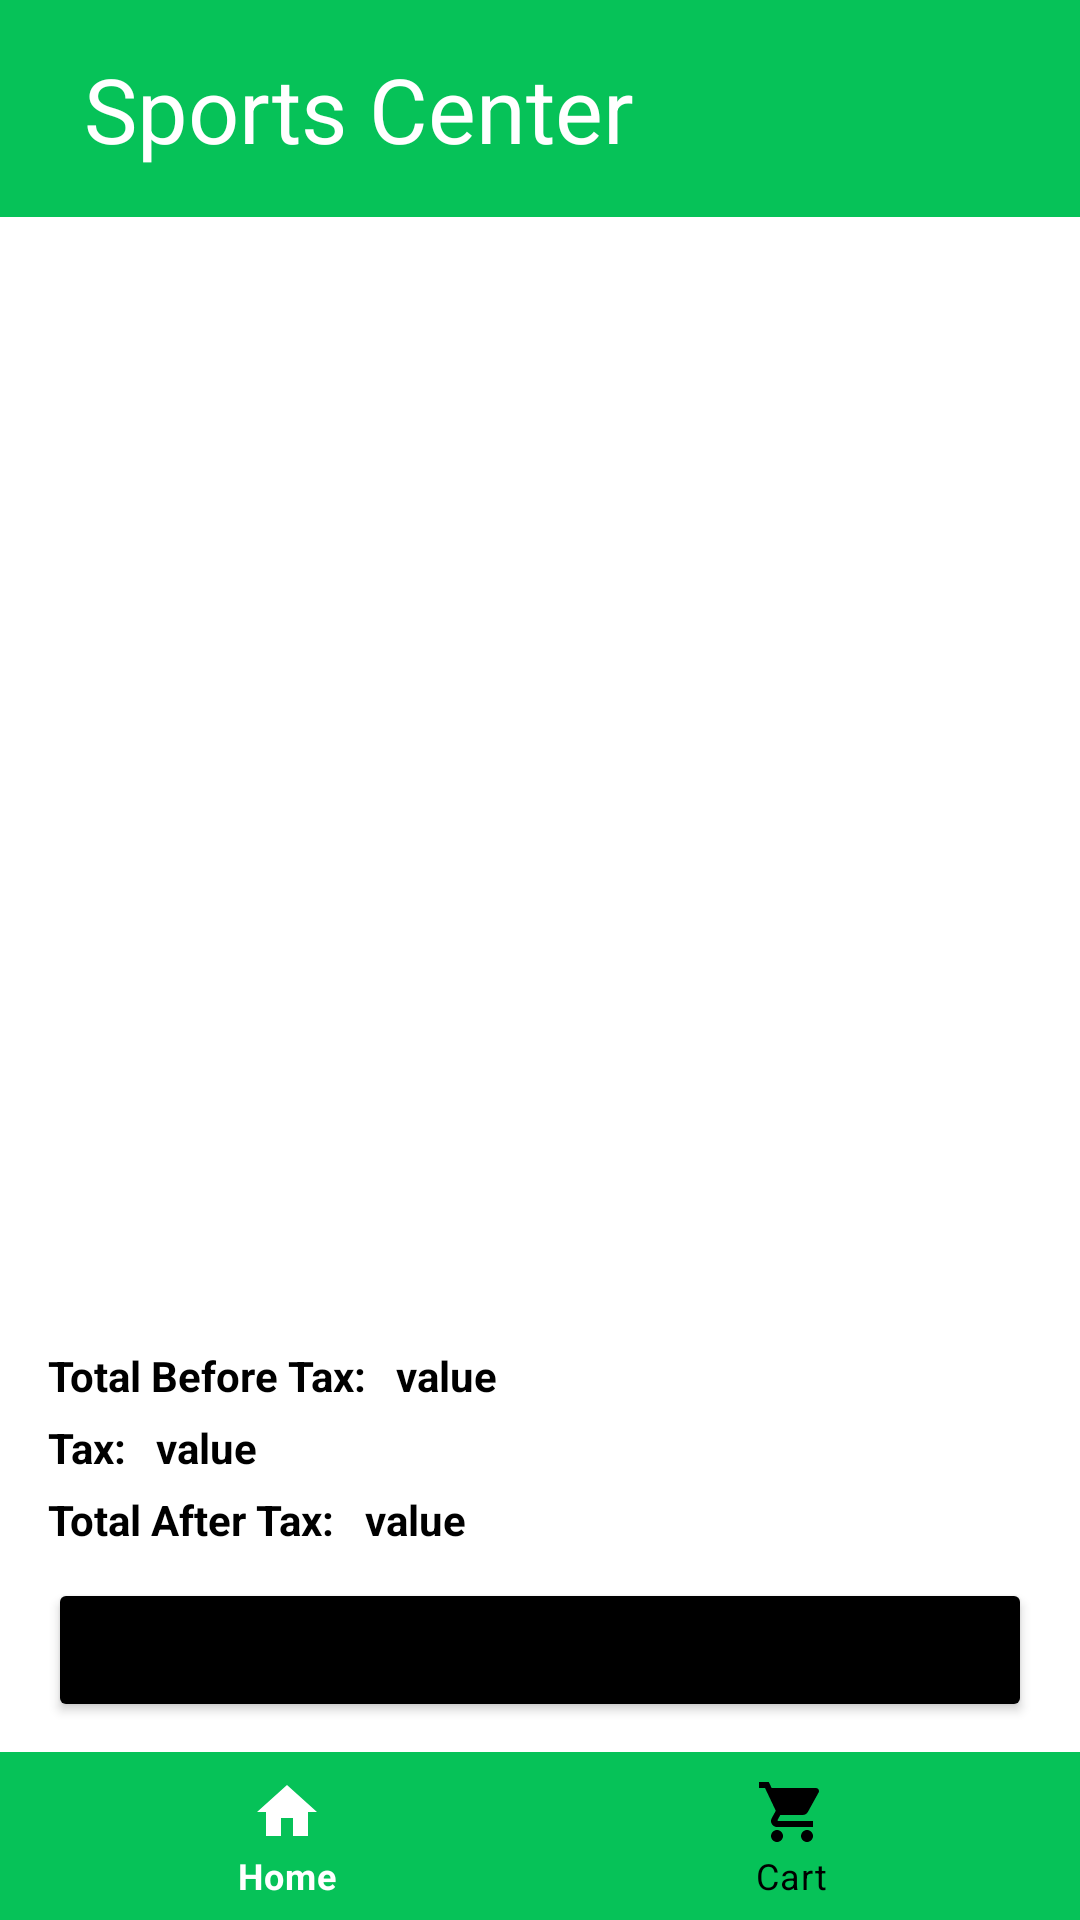

This screen was rendered from an Android layout file. Write that file and the resources it references.
<!-- AndroidManifest.xml: application theme Theme.IndividualProject -->
<!-- res/layout/checkout_layout.xml -->
<?xml version="1.0" encoding="utf-8"?>
<androidx.constraintlayout.widget.ConstraintLayout xmlns:android="http://schemas.android.com/apk/res/android"
    xmlns:app="http://schemas.android.com/apk/res-auto"
    xmlns:tools="http://schemas.android.com/tools"
    android:layout_width="match_parent"
    android:layout_height="match_parent"
    android:background="@color/white"
    tools:context=".Activities.Checkout">

    <include
        android:id="@+id/top_toolbar"

        layout="@layout/top_toolbar_layout"

        app:layout_constraintEnd_toEndOf="parent"
        app:layout_constraintStart_toStartOf="parent"
        app:layout_constraintTop_toTopOf="parent" />

    <androidx.recyclerview.widget.RecyclerView
        android:id="@+id/checkout_items"
        android:layout_width="match_parent"
        android:layout_height="0dp"
        android:layout_marginBottom="5dp"
        android:background="#FFFFFF"
        app:layout_constraintBottom_toTopOf="@+id/totalBtax"
        app:layout_constraintEnd_toEndOf="parent"
        app:layout_constraintStart_toStartOf="parent"
        app:layout_constraintTop_toBottomOf="@+id/top_toolbar" />






    <TextView
        android:id="@+id/totalBtax"
        android:layout_width="wrap_content"
        android:layout_height="wrap_content"
        android:layout_marginBottom="5dp"
        android:text="@string/total_before_tax"
        android:textColor="#000000"
        android:textStyle="bold"
        app:layout_constraintBottom_toTopOf="@+id/tax"
        app:layout_constraintStart_toStartOf="@+id/tax" />

    <TextView
        android:id="@+id/totalBtaxV"
        android:layout_width="wrap_content"
        android:layout_height="wrap_content"
        android:layout_marginStart="10dp"
        android:layout_marginLeft="10dp"
        android:text="@string/value"
        android:textColor="#000000"
        android:textStyle="bold"
        app:layout_constraintStart_toEndOf="@+id/totalBtax"
        app:layout_constraintTop_toTopOf="@+id/totalBtax" />

    <TextView
        android:id="@+id/taxV"
        android:layout_width="wrap_content"
        android:layout_height="wrap_content"
        android:layout_marginStart="10dp"
        android:layout_marginLeft="10dp"
        android:text="@string/value"
        android:textColor="#000000"
        android:textStyle="bold"
        app:layout_constraintStart_toEndOf="@+id/tax"
        app:layout_constraintTop_toTopOf="@+id/tax" />

    <TextView
        android:id="@+id/totalAtaxV"
        android:layout_width="wrap_content"
        android:layout_height="wrap_content"
        android:layout_marginStart="10dp"
        android:layout_marginLeft="10dp"
        android:text="@string/value"
        android:textColor="#000000"
        android:textStyle="bold"
        app:layout_constraintStart_toEndOf="@+id/totalAtax"
        app:layout_constraintTop_toTopOf="@+id/totalAtax" />

    <TextView
        android:id="@+id/totalAtax"
        android:layout_width="wrap_content"
        android:layout_height="wrap_content"
        android:layout_marginBottom="10dp"
        android:text="@string/total_after_tax"
        android:textColor="#000000"
        android:textStyle="bold"
        app:layout_constraintBottom_toTopOf="@+id/place_order"
        app:layout_constraintStart_toStartOf="@+id/place_order" />

    <TextView
        android:id="@+id/tax"
        android:layout_width="wrap_content"
        android:layout_height="wrap_content"
        android:layout_marginBottom="5dp"
        android:text="@string/tax"
        android:textColor="#000000"
        android:textStyle="bold"
        app:layout_constraintBottom_toTopOf="@+id/totalAtax"
        app:layout_constraintStart_toStartOf="@+id/totalAtax" />

    <ImageView
        android:id="@+id/nissymbol"
        android:layout_width="wrap_content"
        android:layout_height="wrap_content"
        app:layout_constraintStart_toEndOf="@+id/totalBtaxV"
        app:layout_constraintTop_toTopOf="@+id/totalBtaxV" />

    <ImageView
        android:id="@+id/nissymbol2"
        android:layout_width="wrap_content"
        android:layout_height="wrap_content"
        app:layout_constraintStart_toEndOf="@+id/taxV"
        app:layout_constraintTop_toTopOf="@+id/taxV" />

    <ImageView
        android:id="@+id/nissymbol3"
        android:layout_width="wrap_content"
        android:layout_height="wrap_content"
        app:layout_constraintStart_toEndOf="@+id/totalAtaxV"
        app:layout_constraintTop_toTopOf="@+id/totalAtaxV" />
    <Button
        android:id="@+id/place_order"
        android:layout_width="0dp"
        android:layout_height="wrap_content"
        android:layout_marginStart="16dp"
        android:layout_marginLeft="16dp"
        android:layout_marginEnd="16dp"
        android:layout_marginRight="16dp"
        android:layout_marginBottom="10dp"
        android:onClick="placeOrder"
        android:text="@string/place_order"
        app:backgroundTint="#000000"
        app:layout_constraintBottom_toTopOf="@+id/bottom_nav"
        app:layout_constraintEnd_toEndOf="parent"
        app:layout_constraintStart_toStartOf="parent"
        />
    <include
        android:id="@+id/bottom_nav"

        layout="@layout/bottom_nav_layout"

        android:layout_width="match_parent"
        android:layout_height="0dp"
        android:layout_alignParentBottom="true"
        app:layout_constraintBottom_toBottomOf="parent"
        app:layout_constraintEnd_toEndOf="parent"
        app:layout_constraintStart_toStartOf="parent" />

</androidx.constraintlayout.widget.ConstraintLayout>
<!-- res/layout/top_toolbar_layout.xml (included above) -->
<?xml version="1.0" encoding="utf-8"?>
<RelativeLayout xmlns:android="http://schemas.android.com/apk/res/android"
    xmlns:app="http://schemas.android.com/apk/res-auto"
    android:layout_width="match_parent"
    android:layout_height="wrap_content"
    android:background="@color/primary"


    >

    <RelativeLayout
        android:layout_width="match_parent"
        android:layout_height="wrap_content"
        android:padding="16dp">


        <TextView
            android:id="@+id/appName"
            android:layout_width="wrap_content"
            android:layout_height="wrap_content"
            android:layout_centerVertical="true"
            android:layout_marginLeft="12dp"
            android:text="@string/sports_center"
            android:textColor="@color/white"
            android:textSize="30sp">

        </TextView>

    </RelativeLayout>

</RelativeLayout>
<!-- res/layout/bottom_nav_layout.xml (included above) -->
<?xml version="1.0" encoding="utf-8"?>
<androidx.constraintlayout.widget.ConstraintLayout
    xmlns:android="http://schemas.android.com/apk/res/android"
    xmlns:app="http://schemas.android.com/apk/res-auto"
    android:layout_width="match_parent"
    android:layout_height="match_parent">


    <com.google.android.material.bottomnavigation.BottomNavigationView
        android:id="@+id/bottomNavigationView"
        android:layout_width="match_parent"
        android:layout_height="wrap_content"
        android:background="@color/primary"
        app:layout_constraintBottom_toBottomOf="parent"
        app:layout_constraintEnd_toEndOf="parent"
        app:layout_constraintHorizontal_bias="0.0"
        app:layout_constraintStart_toStartOf="parent"
        app:layout_constraintTop_toTopOf="parent"
        app:layout_constraintVertical_bias="1.0"
        app:menu="@menu/bottom_nav_icons"
        app:itemTextColor="@drawable/selector"
        app:itemIconTint="@drawable/selector"

        />


</androidx.constraintlayout.widget.ConstraintLayout>
<!-- resources referenced by this layout -->
<resources>
  <color name="primary">#06c258</color>
  <color name="white">#FFFFFFFF</color>
  <!-- drawable selector (drawable) -->
  <?xml version="1.0" encoding="utf-8"?>
  <selector xmlns:android="http://schemas.android.com/apk/res/android"
      xmlns:app="http://schemas.android.com/apk/res-auto">
  
      <item android:state_selected="true"
          android:color="@android:color/white"/>
  
      <item  android:state_selected="false"
          android:color="@android:color/black"
          />
  
  </selector>
  <string name="place_order">Place Order</string>
  <string name="sports_center">Sports Center</string>
  <string name="tax">Tax:</string>
  <string name="total_after_tax">Total After Tax:</string>
  <string name="total_before_tax">Total Before Tax:</string>
  <string name="value">value</string>
  <style name="Theme.IndividualProject" parent="Theme.MaterialComponents.DayNight.DarkActionBar">
          
          <item name="colorPrimary">@color/purple_500</item>
          <item name="colorPrimaryVariant">@color/purple_700</item>
          <item name="colorOnPrimary">@color/white</item>
          
          <item name="colorSecondary">@color/teal_200</item>
          <item name="colorSecondaryVariant">@color/teal_700</item>
          <item name="colorOnSecondary">@color/black</item>
          
          <item name="android:statusBarColor" tools:targetApi="l">?attr/colorPrimaryVariant</item>
          
      </style>
  <color name="purple_500">#FF6200EE</color>
  <color name="purple_700">#FF3700B3</color>
  <color name="teal_200">#FF03DAC5</color>
  <color name="teal_700">#FF018786</color>
  <color name="black">#FF000000</color>
</resources>
